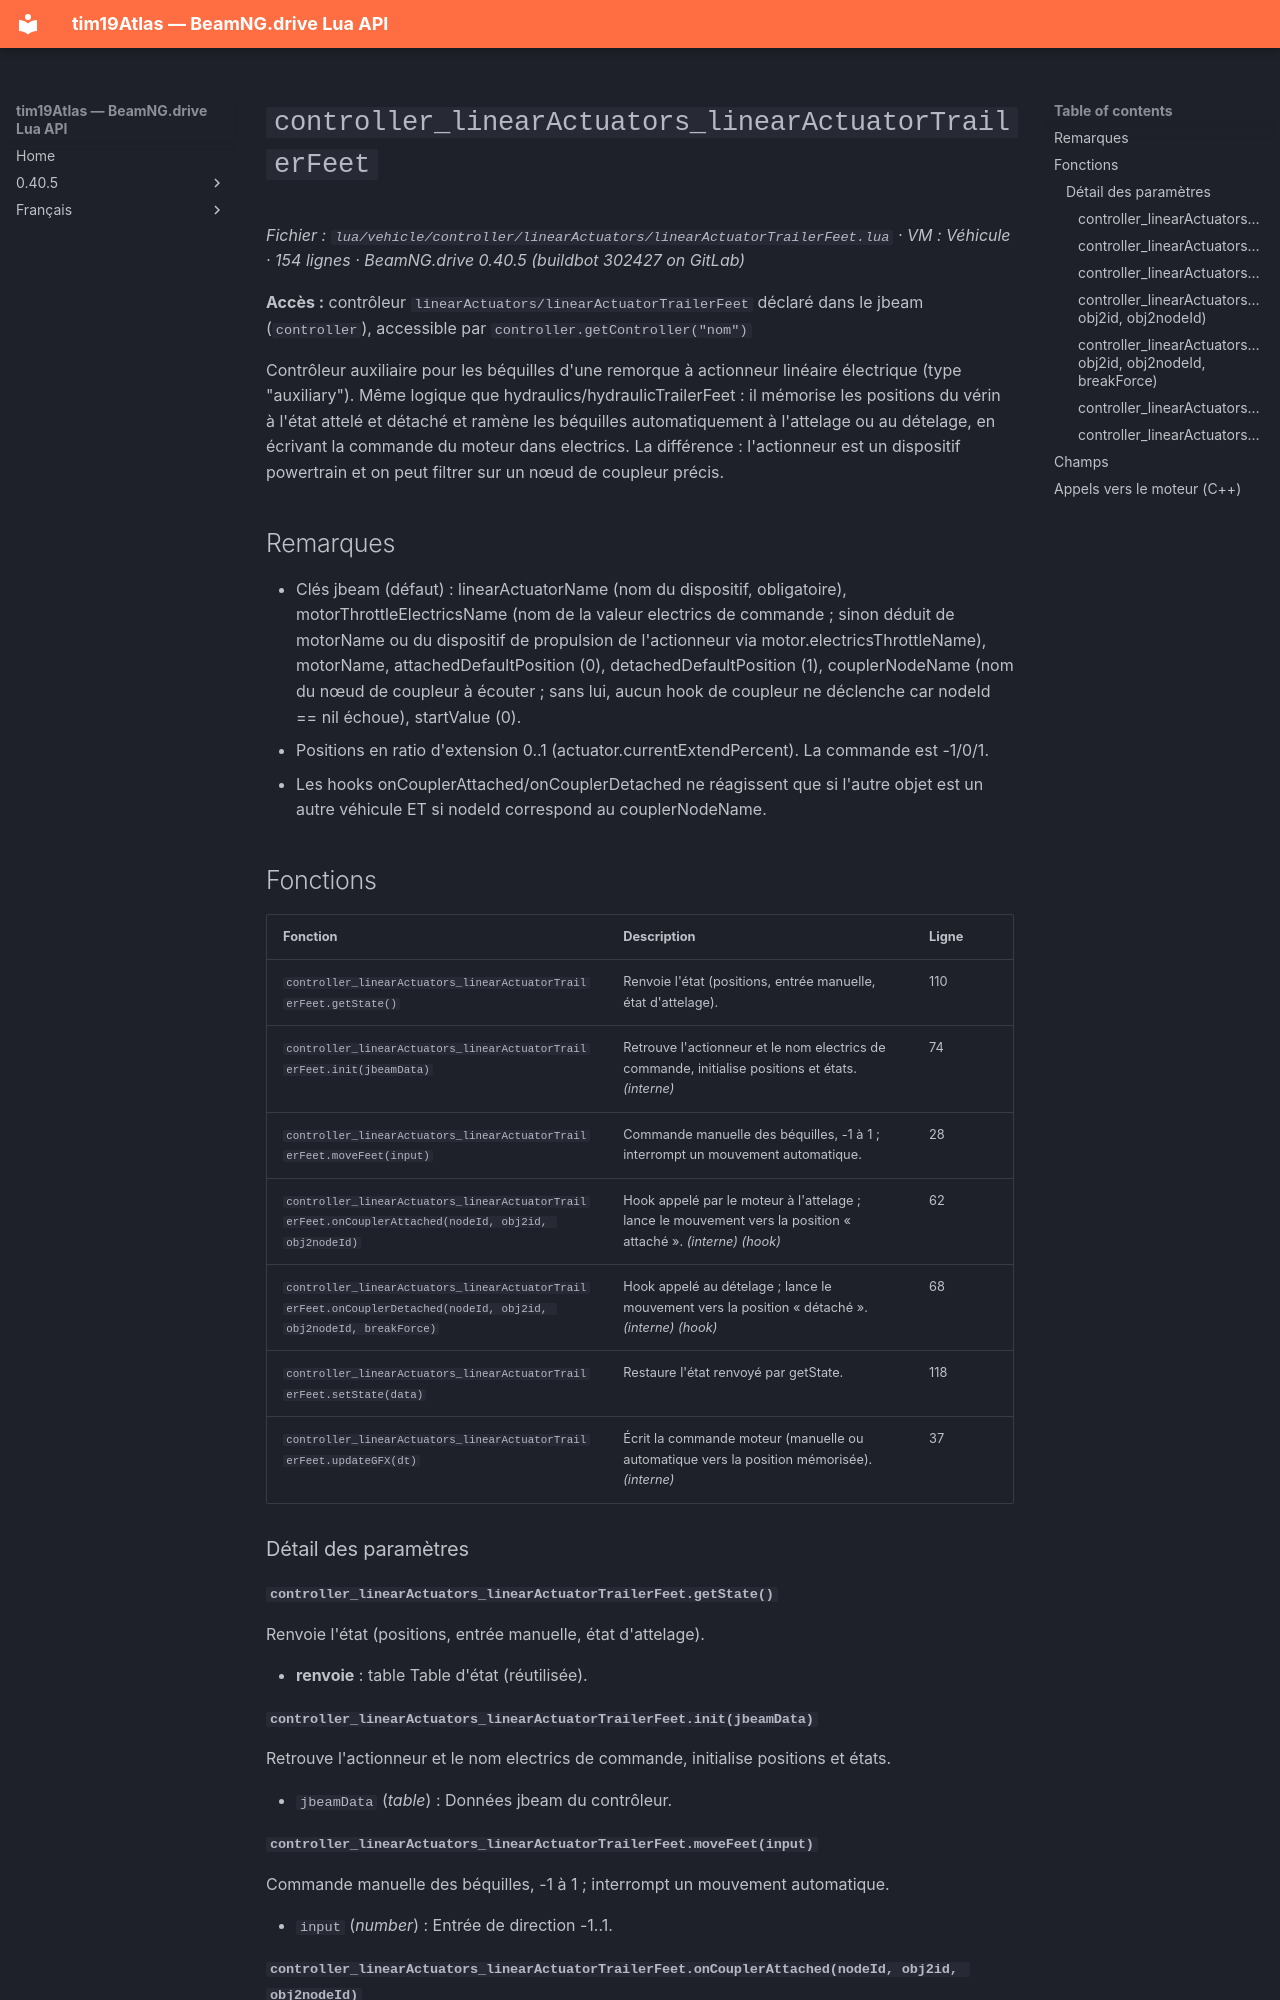

repository: Tim0219800/beamng-lua-atlas · page: fr/0.40.5/vehicle/controller/linearActuators/linearActuatorTrailerFeet.html · generator: mkdocs

# `controller_linearActuators_linearActuatorTrailerFeet`

*Fichier : `lua/vehicle/controller/linearActuators/linearActuatorTrailerFeet.lua` · VM : Véhicule · 154 lignes · BeamNG.drive 0.40.5 (buildbot 302427 on GitLab)*

**Accès :** contrôleur `linearActuators/linearActuatorTrailerFeet` déclaré dans le jbeam (`controller`), accessible par `controller.getController("nom")`

Contrôleur auxiliaire pour les béquilles d'une remorque à actionneur linéaire électrique (type "auxiliary"). Même logique que hydraulics/hydraulicTrailerFeet : il mémorise les positions du vérin à l'état attelé et détaché et ramène les béquilles automatiquement à l'attelage ou au dételage, en écrivant la commande du moteur dans electrics. La différence : l'actionneur est un dispositif powertrain et on peut filtrer sur un nœud de coupleur précis.

## Remarques

- Clés jbeam (défaut) : linearActuatorName (nom du dispositif, obligatoire), motorThrottleElectricsName (nom de la valeur electrics de commande ; sinon déduit de motorName ou du dispositif de propulsion de l'actionneur via motor.electricsThrottleName), motorName, attachedDefaultPosition (0), detachedDefaultPosition (1), couplerNodeName (nom du nœud de coupleur à écouter ; sans lui, aucun hook de coupleur ne déclenche car nodeId == nil échoue), startValue (0).
- Positions en ratio d'extension 0..1 (actuator.currentExtendPercent). La commande est -1/0/1.
- Les hooks onCouplerAttached/onCouplerDetached ne réagissent que si l'autre objet est un autre véhicule ET si nodeId correspond au couplerNodeName.

## Fonctions

| Fonction | Description | Ligne |
|---|---|---|
| `controller_linearActuators_linearActuatorTrailerFeet.getState()` | Renvoie l'état (positions, entrée manuelle, état d'attelage). | 110 |
| `controller_linearActuators_linearActuatorTrailerFeet.init(jbeamData)` | Retrouve l'actionneur et le nom electrics de commande, initialise positions et états. *(interne)* | 74 |
| `controller_linearActuators_linearActuatorTrailerFeet.moveFeet(input)` | Commande manuelle des béquilles, -1 à 1 ; interrompt un mouvement automatique. | 28 |
| `controller_linearActuators_linearActuatorTrailerFeet.onCouplerAttached(nodeId, obj2id, obj2nodeId)` | Hook appelé par le moteur à l'attelage ; lance le mouvement vers la position « attaché ». *(interne)* *(hook)* | 62 |
| `controller_linearActuators_linearActuatorTrailerFeet.onCouplerDetached(nodeId, obj2id, obj2nodeId, breakForce)` | Hook appelé au dételage ; lance le mouvement vers la position « détaché ». *(interne)* *(hook)* | 68 |
| `controller_linearActuators_linearActuatorTrailerFeet.setState(data)` | Restaure l'état renvoyé par getState. | 118 |
| `controller_linearActuators_linearActuatorTrailerFeet.updateGFX(dt)` | Écrit la commande moteur (manuelle ou automatique vers la position mémorisée). *(interne)* | 37 |

### Détail des paramètres

#### `controller_linearActuators_linearActuatorTrailerFeet.getState()`

Renvoie l'état (positions, entrée manuelle, état d'attelage).

- **renvoie** : table Table d'état (réutilisée).
